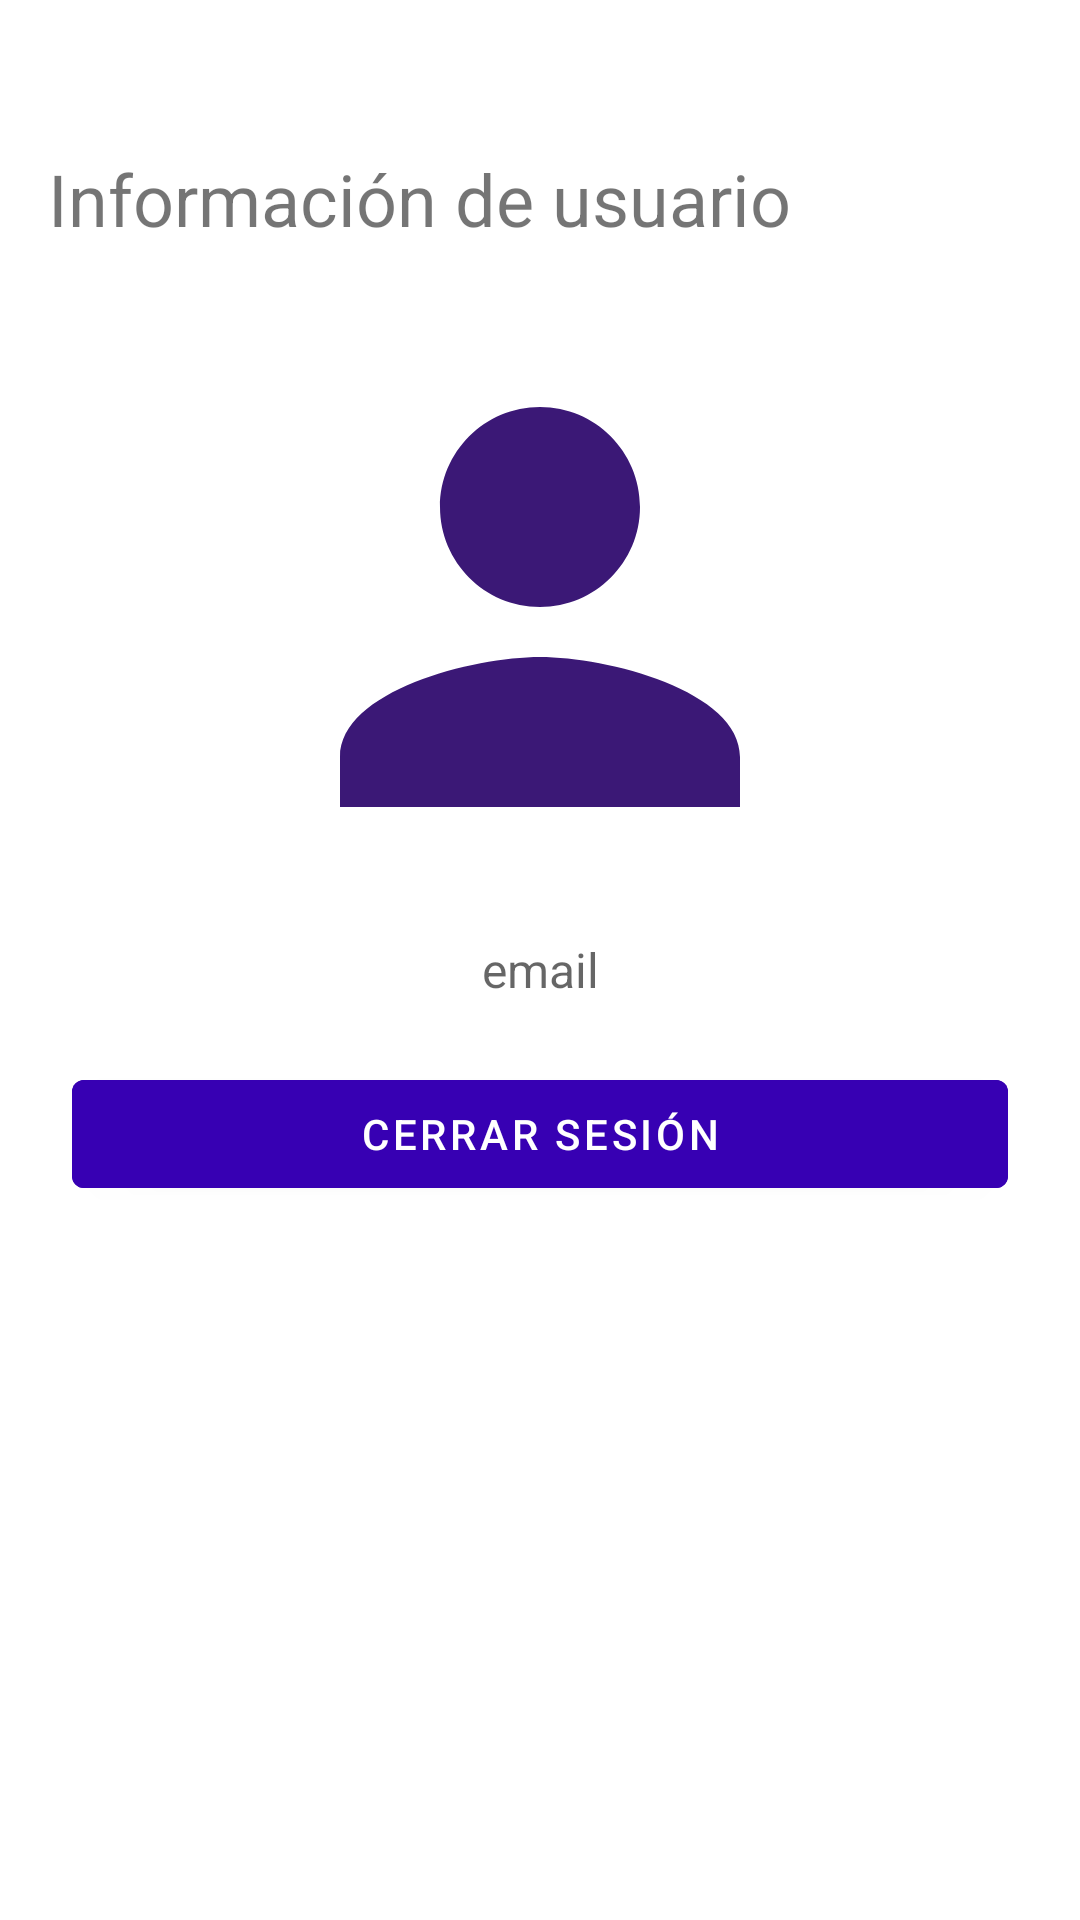

Android layout source for this screen:
<!-- AndroidManifest.xml: application theme Theme.ChinChin_prueba -->
<!-- res/layout/fragment_profile.xml -->
<?xml version="1.0" encoding="utf-8"?>
<androidx.constraintlayout.widget.ConstraintLayout xmlns:android="http://schemas.android.com/apk/res/android"
    xmlns:app="http://schemas.android.com/apk/res-auto"
    xmlns:tools="http://schemas.android.com/tools"
    android:layout_width="match_parent"
    android:layout_height="match_parent"
    tools:context=".ui.profile.ProfileFragment">

    <TextView
        android:id="@+id/label"
        android:layout_width="match_parent"
        android:layout_height="wrap_content"
        android:layout_marginStart="16dp"
        android:layout_marginTop="50dp"
        android:layout_marginEnd="8dp"
        android:textSize="@dimen/title_size"
        android:text="Información de usuario"
        app:layout_constraintEnd_toEndOf="parent"
        app:layout_constraintStart_toStartOf="parent"
        app:layout_constraintTop_toTopOf="parent" />
    <ImageView
        android:id="@+id/profileImg"
        android:layout_width="200dp"
        android:layout_height="200dp"
        android:layout_marginTop="20dp"
        android:background="@drawable/ic_baseline_person_24"
        app:layout_constraintEnd_toEndOf="parent"
        app:layout_constraintStart_toStartOf="parent"
        app:layout_constraintTop_toBottomOf="@+id/label"
        ></ImageView>

    <TextView
        android:id="@+id/emailTextView"
        android:layout_width="match_parent"
        android:layout_height="wrap_content"
        android:layout_marginStart="8dp"
        android:layout_marginTop="10dp"
        android:layout_marginEnd="8dp"
        android:textAlignment="center"
        android:textSize="@dimen/regular_text"
        android:hint="email"
        android:textColor="@color/colorAccent"
        app:layout_constraintEnd_toEndOf="parent"
        app:layout_constraintStart_toStartOf="parent"
        app:layout_constraintTop_toBottomOf="@id/profileImg" />

    <com.google.android.material.button.MaterialButton
        android:id="@+id/logoutButton"
        android:layout_width="match_parent"
        android:layout_height="wrap_content"
        app:layout_constraintEnd_toEndOf="parent"
        app:layout_constraintStart_toStartOf="parent"
        android:text="@string/cerrar_sesi_n"
        app:layout_constraintTop_toBottomOf="@+id/emailTextView"
        android:layout_marginTop="20dp"
        android:layout_marginHorizontal="24dp"
        android:backgroundTint="@color/colorAccent"
        />
</androidx.constraintlayout.widget.ConstraintLayout>
<!-- resources referenced by this layout -->
<resources>
  <color name="colorAccent">#FF3700B3</color>
  <dimen name="regular_text">16sp</dimen>
  <dimen name="title_size">24sp</dimen>
  <!-- drawable ic_baseline_person_24 (drawable) -->
  <vector android:height="24dp" android:tint="#3B1876"
      android:viewportHeight="24" android:viewportWidth="24"
      android:width="24dp" xmlns:android="http://schemas.android.com/apk/res/android">
      <path android:fillColor="@android:color/white" android:pathData="M12,12c2.21,0 4,-1.79 4,-4s-1.79,-4 -4,-4 -4,1.79 -4,4 1.79,4 4,4zM12,14c-2.67,0 -8,1.34 -8,4v2h16v-2c0,-2.66 -5.33,-4 -8,-4z"/>
  </vector>
  <string name="cerrar_sesi_n">Cerrar Sesión</string>
  <style name="Theme.ChinChin_prueba" parent="Theme.MaterialComponents.Light.NoActionBar">
          
          <item name="colorPrimary">@color/colorPrimary</item>
          <item name="colorPrimaryVariant">@color/colorPrimary</item>
          <item name="colorOnPrimary">@color/white</item>
          
          <item name="colorSecondary">@color/colorAccent</item>
          <item name="colorSecondaryVariant">@color/colorAccent</item>
          <item name="colorOnSecondary">@color/black</item>
          
          <item name="android:statusBarColor" tools:targetApi="l">?attr/colorPrimaryVariant</item>
          
      </style>
  <color name="colorPrimary">#00C8B1</color>
  <color name="white">#FFFFFFFF</color>
  <color name="black">#FF000000</color>
</resources>
